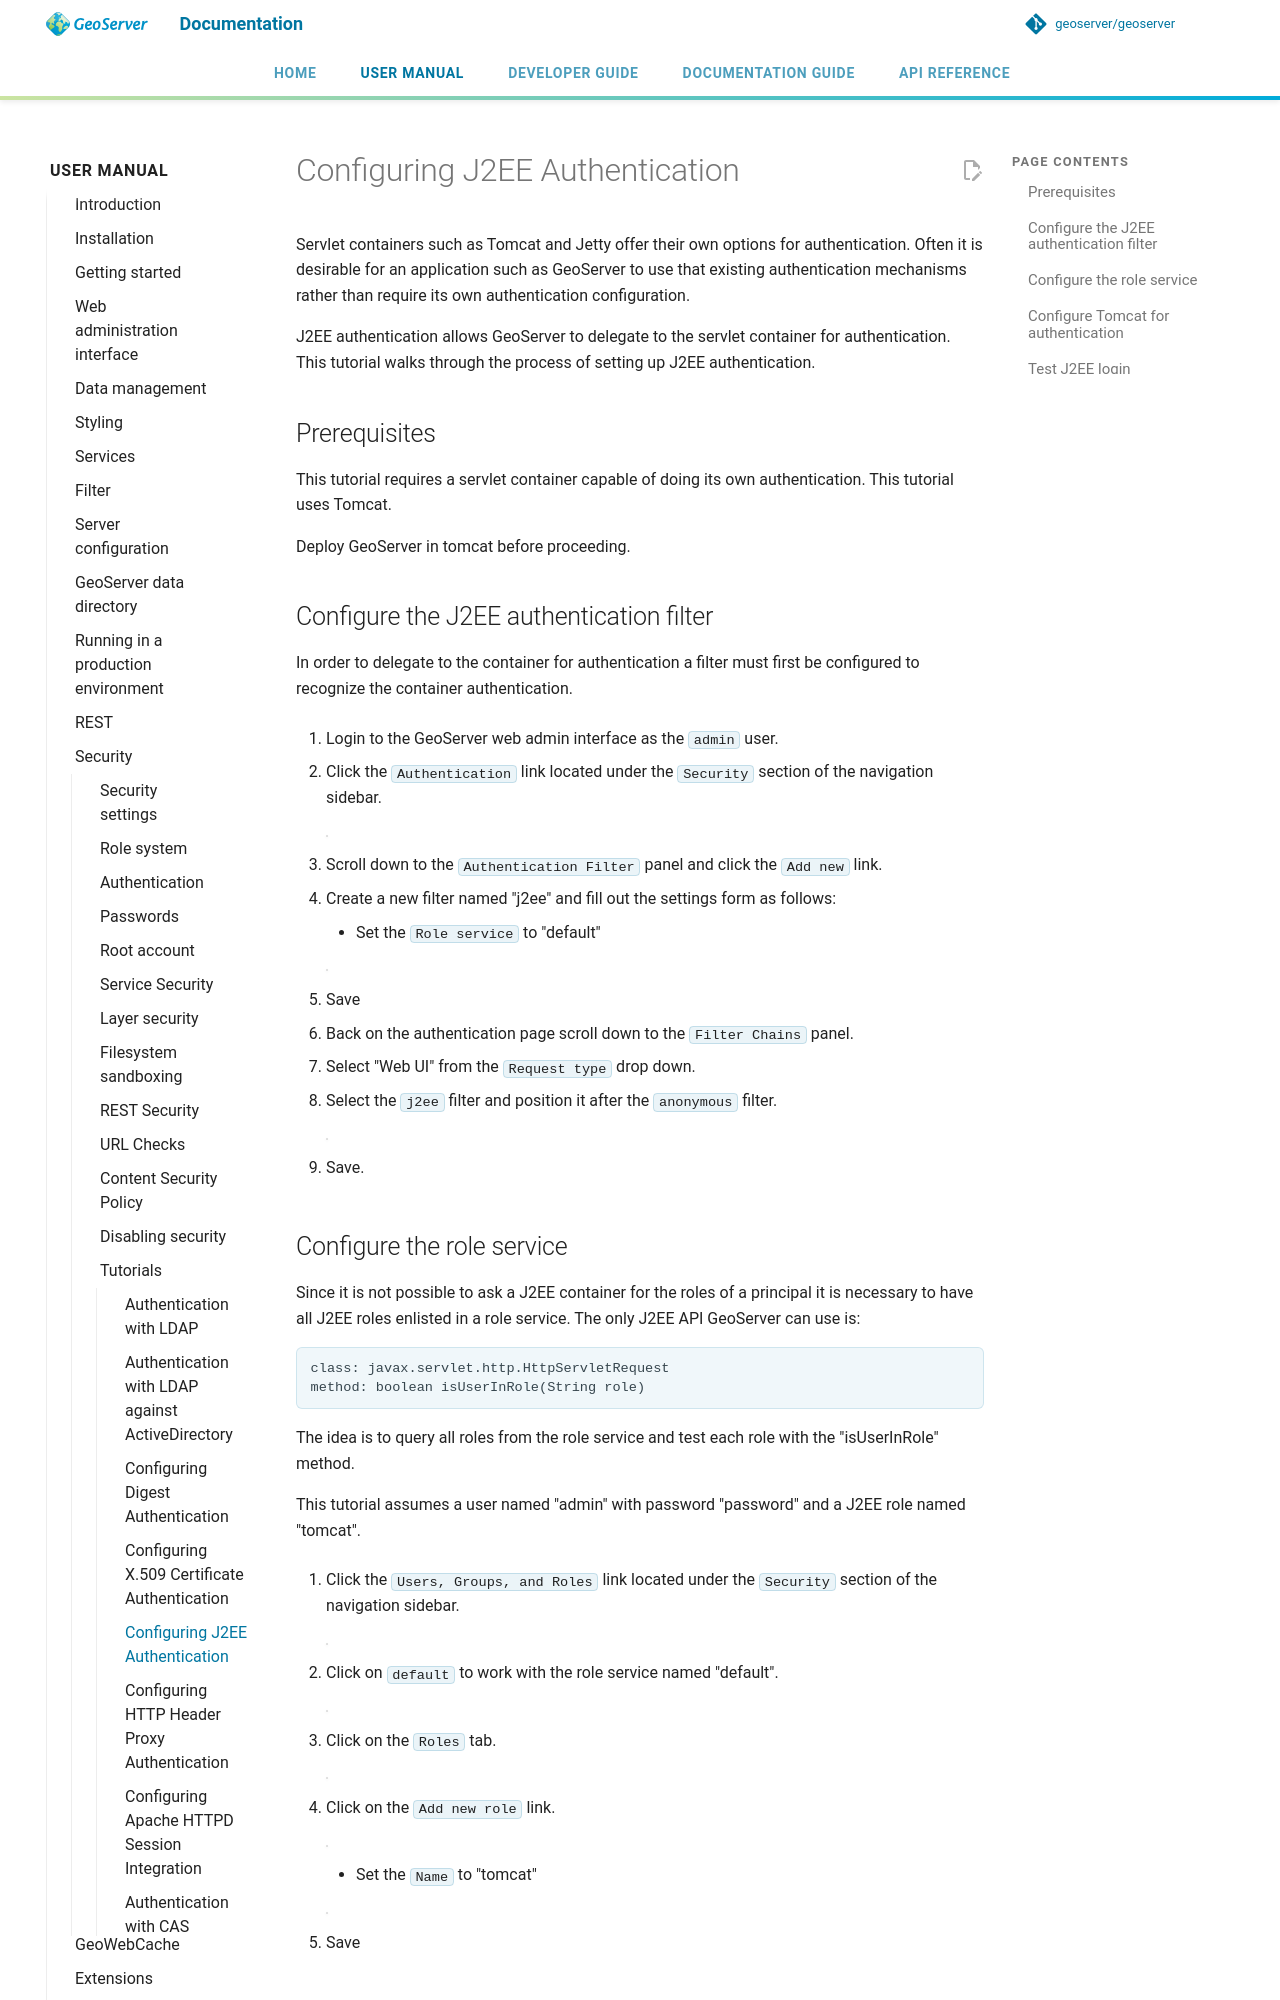

repository: petersmythe/geoserver · page: latest/en/user/security/tutorials/j2ee/index.html · generator: mkdocs

# Configuring J2EE Authentication

Servlet containers such as Tomcat and Jetty offer their own options for authentication. Often it is desirable for an application such as GeoServer to use that existing authentication mechanisms rather than require its own authentication configuration.

J2EE authentication allows GeoServer to delegate to the servlet container for authentication. This tutorial walks through the process of setting up J2EE authentication.

## Prerequisites

This tutorial requires a servlet container capable of doing its own authentication. This tutorial uses Tomcat.

Deploy GeoServer in tomcat before proceeding.

## Configure the J2EE authentication filter

In order to delegate to the container for authentication a filter must first be configured to recognize the container authentication.

1.  Login to the GeoServer web admin interface as the `admin` user.

2.  Click the `Authentication` link located under the `Security` section of the navigation sidebar.

    ![](images/j2ee1.jpg)

3.  Scroll down to the `Authentication Filter` panel and click the `Add new` link.

4.  Create a new filter named "j2ee" and fill out the settings form as follows:

    - Set the `Role service` to "default"

    ![](images/j2ee2.jpg)

5.  Save

6.  Back on the authentication page scroll down to the `Filter Chains` panel.

7.  Select "Web UI" from the `Request type` drop down.

8.  Select the `j2ee` filter and position it after the `anonymous` filter.

    ![](images/j2ee3.jpg)

9.  Save.
